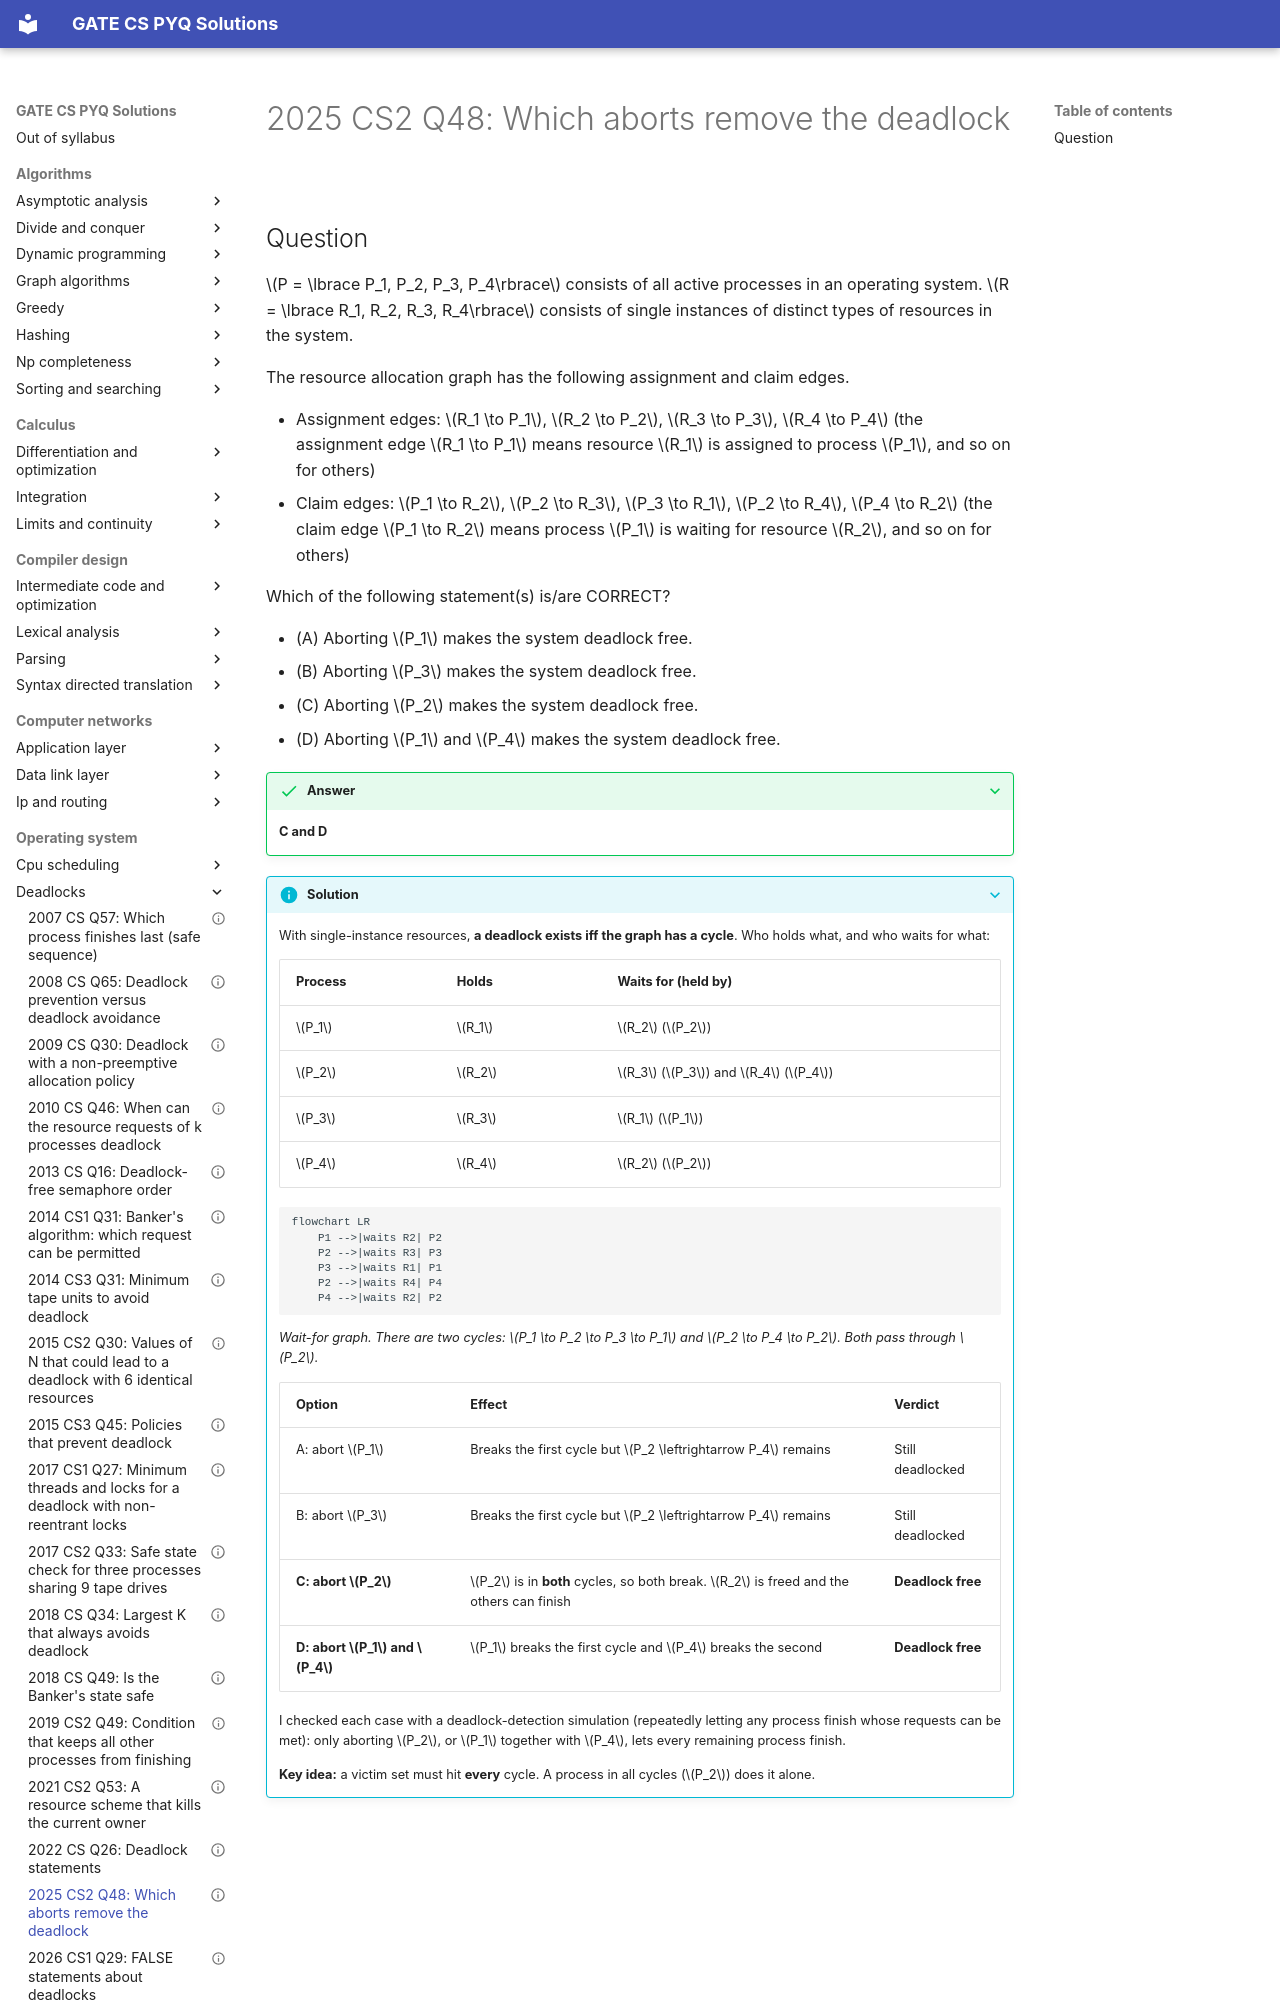

repository: saheenusman/GATE-PYQs · page: operating-system/deadlocks/2025-set2-q48/index.html · generator: mkdocs

---
title: "2025 CS2 Q48: Which aborts remove the deadlock"
year: 2025
set: 2
paper: CS2
q_no: 48
subject: operating-system
topic: deadlocks
also: []
marks: 2
type: MSQ
official_answer: "C;D"
status: verified
---

# 2025 CS2 Q48: Which aborts remove the deadlock
